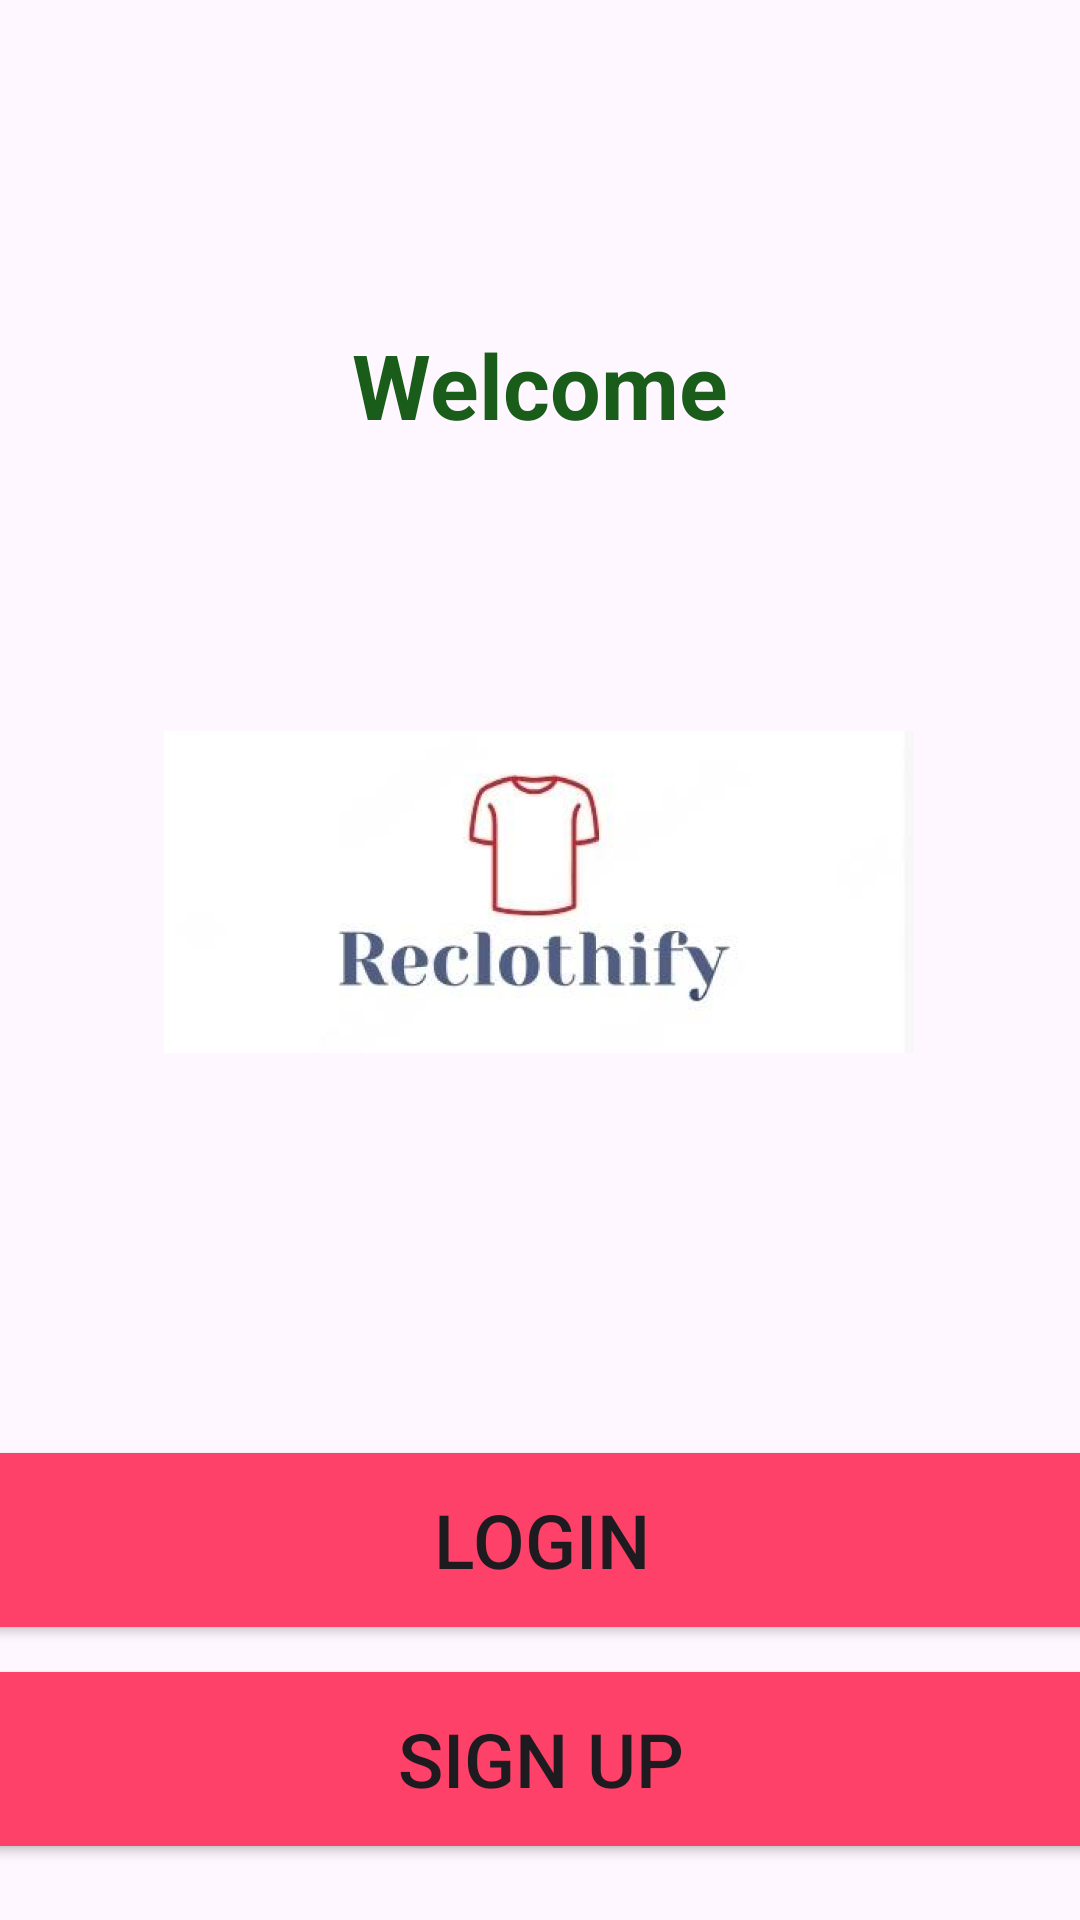

Layout XML and referenced resources for this Android screen:
<!-- AndroidManifest.xml: application theme Theme.Reclothify_sales -->
<!-- res/layout/activity_main.xml -->
<?xml version="1.0" encoding="utf-8"?>
<androidx.constraintlayout.widget.ConstraintLayout xmlns:android="http://schemas.android.com/apk/res/android"
    xmlns:app="http://schemas.android.com/apk/res-auto"
    xmlns:tools="http://schemas.android.com/tools"
    android:id="@+id/main"
    android:layout_width="match_parent"
    android:layout_height="match_parent"
    tools:context=".MainActivity">

    <TextView
        android:id="@+id/welcome"
        android:layout_width="wrap_content"
        android:layout_height="wrap_content"
        android:layout_marginTop="108dp"
        android:text="Welcome"
        android:textColor="#1A5D1A"
        android:textSize="30dp"
        android:textStyle="bold"
        app:layout_constraintEnd_toEndOf="parent"
        app:layout_constraintStart_toStartOf="parent"
        app:layout_constraintTop_toTopOf="parent" />

    <ImageView
        android:id="@+id/logo"
        android:layout_width="250dp"
        android:layout_height="250dp"
        android:layout_marginTop="24dp"
        app:layout_constraintEnd_toEndOf="parent"
        app:layout_constraintHorizontal_bias="0.496"
        app:layout_constraintStart_toStartOf="parent"
        app:layout_constraintTop_toBottomOf="@+id/welcome"
        app:srcCompat="@drawable/logo" />

    <Button
        android:id="@+id/login_button"
        android:layout_width="380dp"
        android:layout_height="70dp"
        android:layout_marginTop="56dp"
        android:backgroundTint="#FD4168"
        android:onClick="Loginbutton"
        android:text="Login"
        android:textSize="25dp"
        app:layout_constraintEnd_toEndOf="parent"
        app:layout_constraintHorizontal_bias="0.516"
        app:layout_constraintStart_toStartOf="parent"
        app:layout_constraintTop_toBottomOf="@+id/logo" />

    <Button
        android:id="@+id/signup_button"
        android:layout_width="380dp"
        android:layout_height="70dp"
        android:backgroundTint="#FD4168"
        android:onClick="SignupButton"
        android:text="Sign Up"
        android:textSize="25dp"
        app:layout_constraintBottom_toBottomOf="parent"
        app:layout_constraintEnd_toEndOf="parent"
        app:layout_constraintHorizontal_bias="0.516"
        app:layout_constraintStart_toStartOf="parent"
        app:layout_constraintTop_toBottomOf="@+id/login_button"
        app:layout_constraintVertical_bias="0.141" />
</androidx.constraintlayout.widget.ConstraintLayout>
<!-- resources referenced by this layout -->
<resources>
  <!-- drawable logo: png bitmap (drawable, 100880 bytes) -->
  <style name="Theme.Reclothify_sales" parent="Base.Theme.Reclothify_sales" />
  <style name="Base.Theme.Reclothify_sales" parent="Theme.Material3.DayNight.NoActionBar">
          
          
      </style>
</resources>
